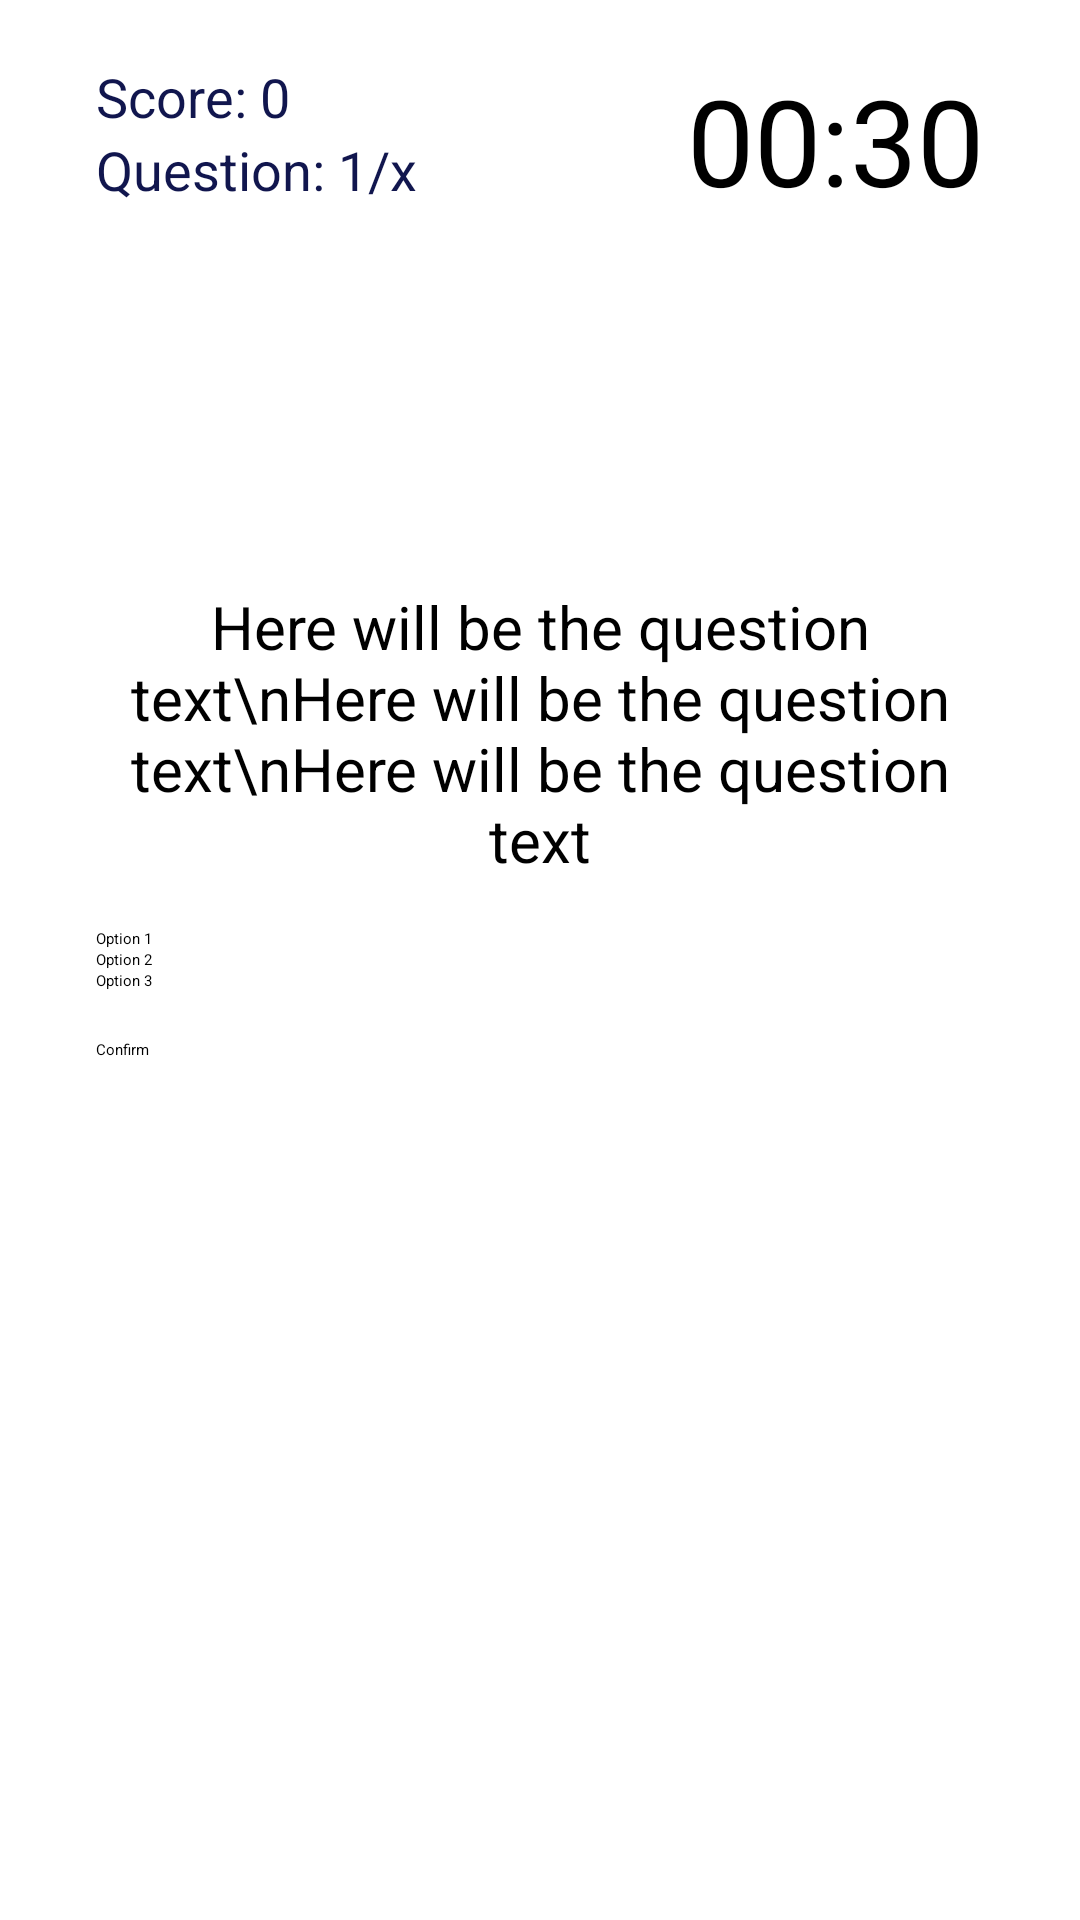

Here is an Android app screen rendered from its layout file. Give the layout XML and the strings, colors and styles it references.
<!-- AndroidManifest.xml: application theme Theme.Quizzed -->
<!-- res/layout/activity_quiz.xml -->
<?xml version="1.0" encoding="utf-8"?>
<RelativeLayout xmlns:android="http://schemas.android.com/apk/res/android"
    xmlns:app="http://schemas.android.com/apk/res-auto"
    xmlns:tools="http://schemas.android.com/tools"
    android:layout_width="match_parent"
    android:paddingStart="32dp"
    android:paddingEnd="32dp"
    android:layout_height="match_parent"
    tools:context=".QuizActivity">

    <RelativeLayout
        android:background="@drawable/edit_text_bg"
        android:layout_marginTop="20dp"
        android:layout_width="match_parent"
        android:layout_height="wrap_content"
        >

    <TextView
        android:id="@+id/text_view_score"
        android:layout_width="wrap_content"
        android:layout_height="wrap_content"
        android:text="Score: 0"
        android:textSize="18sp"
        android:textColor="@color/colorPrimaryDark" />

    <TextView
        android:id="@+id/text_view_question_count"
        android:layout_width="wrap_content"
        android:layout_height="wrap_content"
        android:layout_below="@id/text_view_score"
        android:textSize="18sp"
        android:text="Question: 1/x"
        android:textColor="@color/colorPrimaryDark" />

    <TextView
        android:id="@+id/text_view_countdown"
        android:layout_width="wrap_content"
        android:layout_height="wrap_content"
        android:layout_alignParentEnd="true"
        android:text="00:30"
        android:textColor="@android:color/black"
        android:textSize="40sp" />

    </RelativeLayout>

    <TextView
        android:background="@drawable/edit_text_bg"
        android:id="@+id/text_view_question"
        android:layout_width="match_parent"
        android:layout_height="wrap_content"
        android:layout_above="@id/radio_group"
        android:layout_marginBottom="16dp"
        android:text="Here will be the question text\nHere will be the question text\nHere will be the question text"
        android:textAlignment="center"
        android:textColor="@android:color/black"
        android:textSize="20sp" />
    <RadioGroup
        android:id="@+id/radio_group"
        android:layout_width="match_parent"
        android:layout_height="wrap_content"
        android:layout_centerVertical="true">
        <RadioButton
            android:id="@+id/radio_button1"
            android:layout_width="wrap_content"
            android:layout_height="wrap_content"
            android:text="Option 1" />
        <RadioButton
            android:id="@+id/radio_button2"
            android:layout_width="wrap_content"
            android:layout_height="wrap_content"
            android:text="Option 2" />
        <RadioButton
            android:id="@+id/radio_button3"
            android:layout_width="wrap_content"
            android:layout_height="wrap_content"
            android:text="Option 3" />
    </RadioGroup>

    <Button
        android:background="@drawable/btn_primary"
        android:id="@+id/button_confirm_next"
        android:layout_width="match_parent"
        android:layout_height="wrap_content"
        android:layout_below="@id/radio_group"
        android:layout_marginTop="16dp"
        android:text="Confirm" />

</RelativeLayout>
<!-- resources referenced by this layout -->
<resources>
  <color name="colorPrimaryDark">#11164E</color>
  <style name="Theme.Quizzed" parent="Theme.MaterialComponents.Light.NoActionBar">
          
          <item name="colorPrimary">@color/colorPrimary</item>
          <item name="colorPrimaryVariant">@color/colorPrimaryDark</item>
          <item name="colorOnPrimary">@color/colorPrimaryButton</item>
          
          <item name="colorSecondary">@color/colorAccent</item>
          <item name="colorSecondaryVariant">@color/colorAccent</item>
          <item name="colorOnSecondary">@color/black</item>
          
          <item name="android:statusBarColor" tools:targetApi="l">?attr/colorPrimaryVariant</item>
          
      </style>
  <color name="colorPrimary">#18206F</color>
  <color name="colorPrimaryButton">#FFFFFFFF</color>
  <color name="colorAccent">#E91E63</color>
  <color name="black">#FF000000</color>
</resources>
